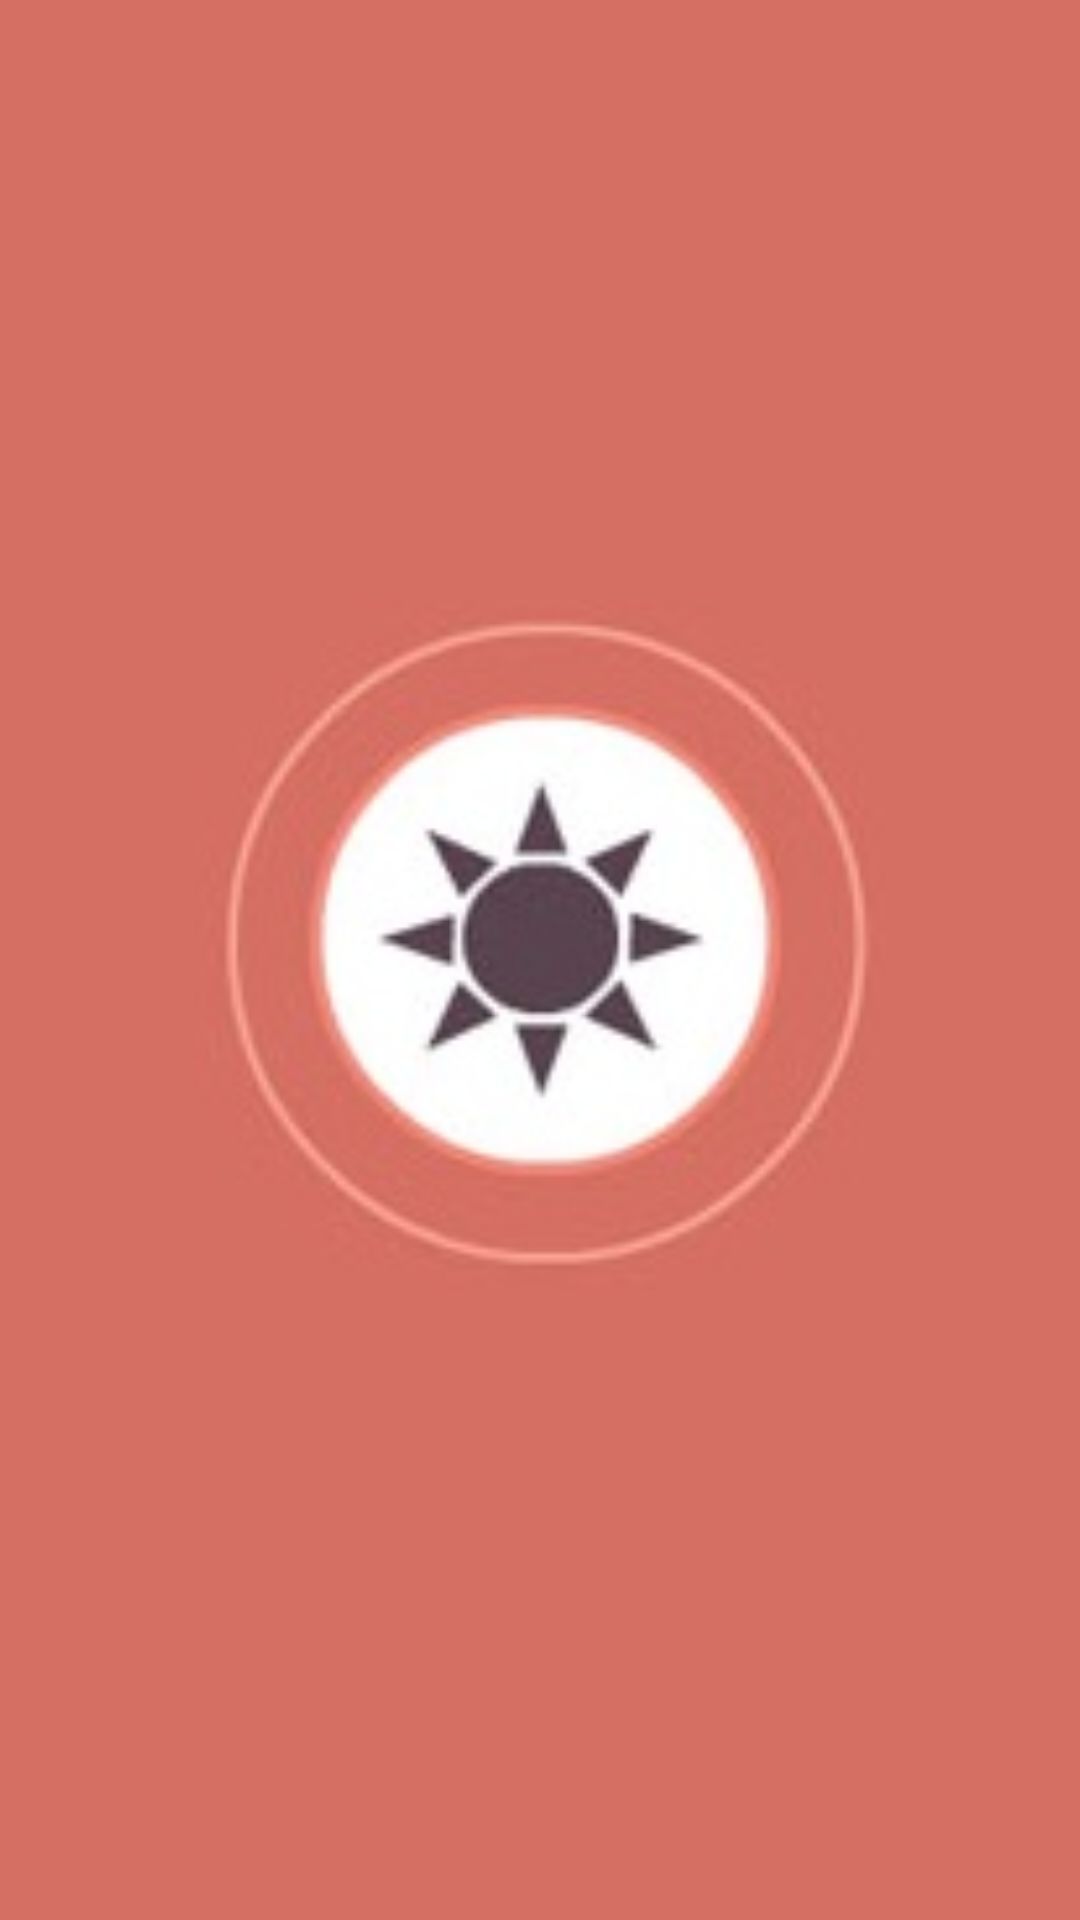

The Android layout XML behind this screen, and the referenced resources:
<!-- AndroidManifest.xml: application theme AppTheme -->
<!-- res/layout/activity_main.xml -->
<?xml version="1.0" encoding="utf-8"?>
<LinearLayout xmlns:android="http://schemas.android.com/apk/res/android"
    xmlns:app="http://schemas.android.com/apk/res-auto"
    xmlns:tools="http://schemas.android.com/tools"
    android:layout_width="match_parent"
    android:orientation="vertical"
    android:layout_height="match_parent"
    android:background="@color/colorCustomPrimary"
    tools:context=".MainActivity">

    <ImageView
        android:id="@+id/imgEstrela"
        android:layout_width="230dp"
        android:layout_height="230dp"
        android:layout_gravity="center"
        android:layout_marginTop="200dp"
        android:src="@drawable/appestrela_estrela" />

</LinearLayout>
<!-- resources referenced by this layout -->
<resources>
  <color name="colorCustomPrimary">#D56F63</color>
  <!-- drawable appestrela_estrela: jpg bitmap (drawable-v24, 6745 bytes) -->
  <style name="AppTheme" parent="Theme.AppCompat.Light.NoActionBar">
          
          <item name="colorPrimary">@color/colorCustomPrimary</item>
          <item name="colorPrimaryDark">@color/colorCustomSecondary</item>
          <item name="colorAccent">@color/colorAccent</item>
      </style>
  <color name="colorCustomSecondary">#ba6056</color>
  <color name="colorAccent">#D81B60</color>
</resources>
